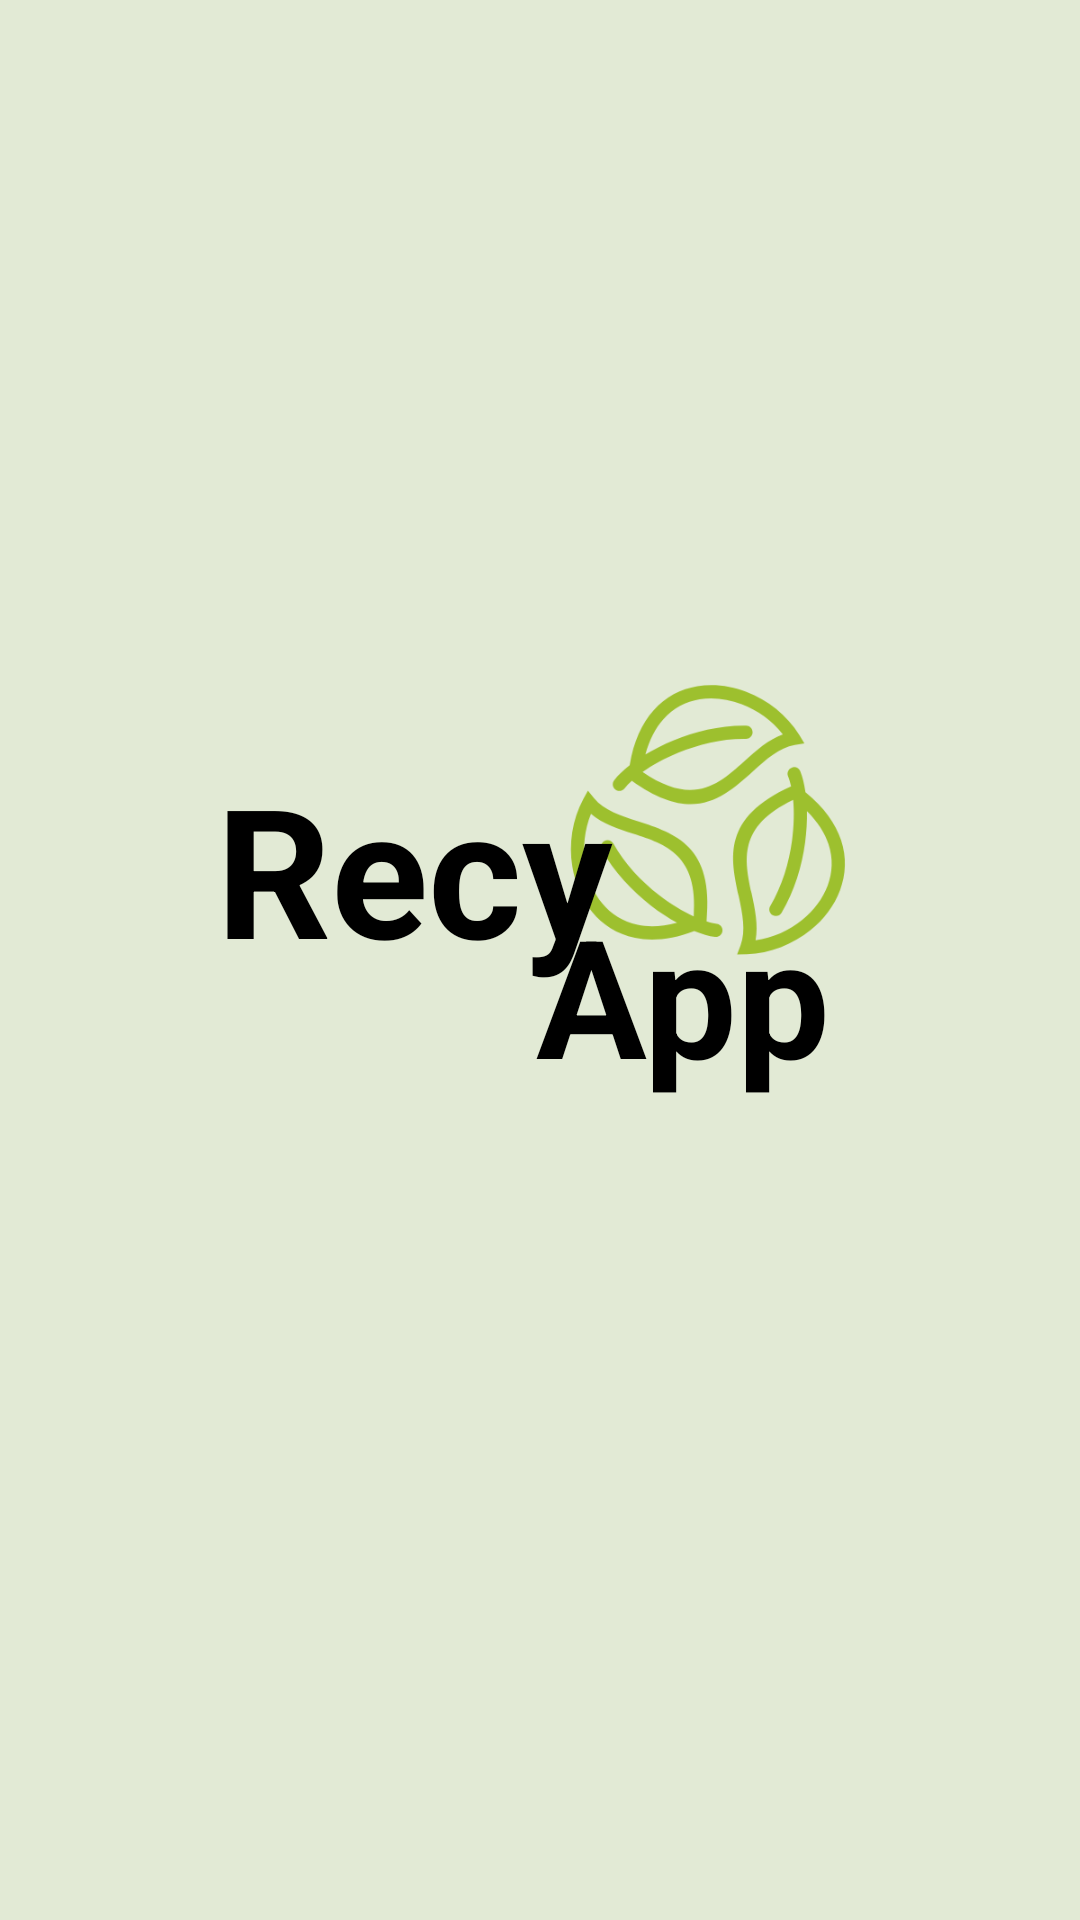

Produce the Android XML layout that renders to this screen, including the resource entries it uses.
<!-- AndroidManifest.xml: application theme Theme.RecyApp -->
<!-- res/layout/fragment_splash.xml -->
<?xml version="1.0" encoding="utf-8"?>
<androidx.constraintlayout.widget.ConstraintLayout xmlns:android="http://schemas.android.com/apk/res/android"
    xmlns:app="http://schemas.android.com/apk/res-auto"
    xmlns:tools="http://schemas.android.com/tools"
    android:layout_width="match_parent"
    android:layout_height="match_parent"
    tools:context=".UI.Fragments.SplashFragment"
    android:background="@color/splash_color">

    <ImageView
        android:layout_width="150dp"
        android:layout_height="150dp"
        android:src="@drawable/logo_reciclaje"
        app:layout_constraintBottom_toBottomOf="parent"
        app:layout_constraintEnd_toEndOf="parent"
        app:layout_constraintHorizontal_bias="0.766"
        app:layout_constraintStart_toStartOf="parent"
        app:layout_constraintTop_toTopOf="parent"
        app:layout_constraintVertical_bias="0.404"
        tools:ignore="MissingConstraints"></ImageView>

    <TextView
        android:layout_width="wrap_content"
        android:layout_height="wrap_content"
        android:text="Recy"
        android:textColor="@color/black"
        android:textSize="60sp"
        android:textStyle="bold"
        app:layout_constraintBottom_toBottomOf="parent"
        app:layout_constraintEnd_toEndOf="parent"
        app:layout_constraintHorizontal_bias="0.316"
        app:layout_constraintStart_toStartOf="parent"
        app:layout_constraintTop_toTopOf="parent"
        app:layout_constraintVertical_bias="0.445" />

    <TextView
        android:layout_width="wrap_content"
        android:layout_height="wrap_content"
        android:text="App"
        android:textColor="@color/black"
        android:textSize="55sp"
        android:textStyle="bold"
        app:layout_constraintBottom_toBottomOf="parent"
        app:layout_constraintEnd_toEndOf="parent"
        app:layout_constraintHorizontal_bias="0.683"
        app:layout_constraintStart_toStartOf="parent"
        app:layout_constraintTop_toTopOf="parent"
        app:layout_constraintVertical_bias="0.52" />

</androidx.constraintlayout.widget.ConstraintLayout>
<!-- resources referenced by this layout -->
<resources>
  <color name="black">#FF000000</color>
  <color name="splash_color">#E2EAD5</color>
  <!-- drawable logo_reciclaje: png bitmap (drawable-v24, 20439 bytes) -->
  <style name="Theme.RecyApp" parent="Base.Theme.RecyApp">
      </style>
  <style name="Base.Theme.RecyApp" parent="Theme.MaterialComponents.DayNight.NoActionBar">
  
          
          <item name="colorPrimary">@color/white</item>
          <item name="colorPrimaryVariant">@color/purple_700</item>
          <item name="colorOnPrimary">@color/white</item>
          
          <item name="colorSecondary">@color/teal_200</item>
          <item name="colorSecondaryVariant">@color/teal_700</item>
          <item name="colorOnSecondary">@color/black</item>
          
          <item name="android:statusBarColor">?attr/colorPrimaryVariant</item>
          <item name="android:windowFullscreen">false</item>
          <item name="windowNoTitle">true</item>
          
      </style>
  <color name="white">#FFFFFFFF</color>
  <color name="purple_700">#FF3700B3</color>
  <color name="teal_200">#FF03DAC5</color>
  <color name="teal_700">#FF018786</color>
</resources>
